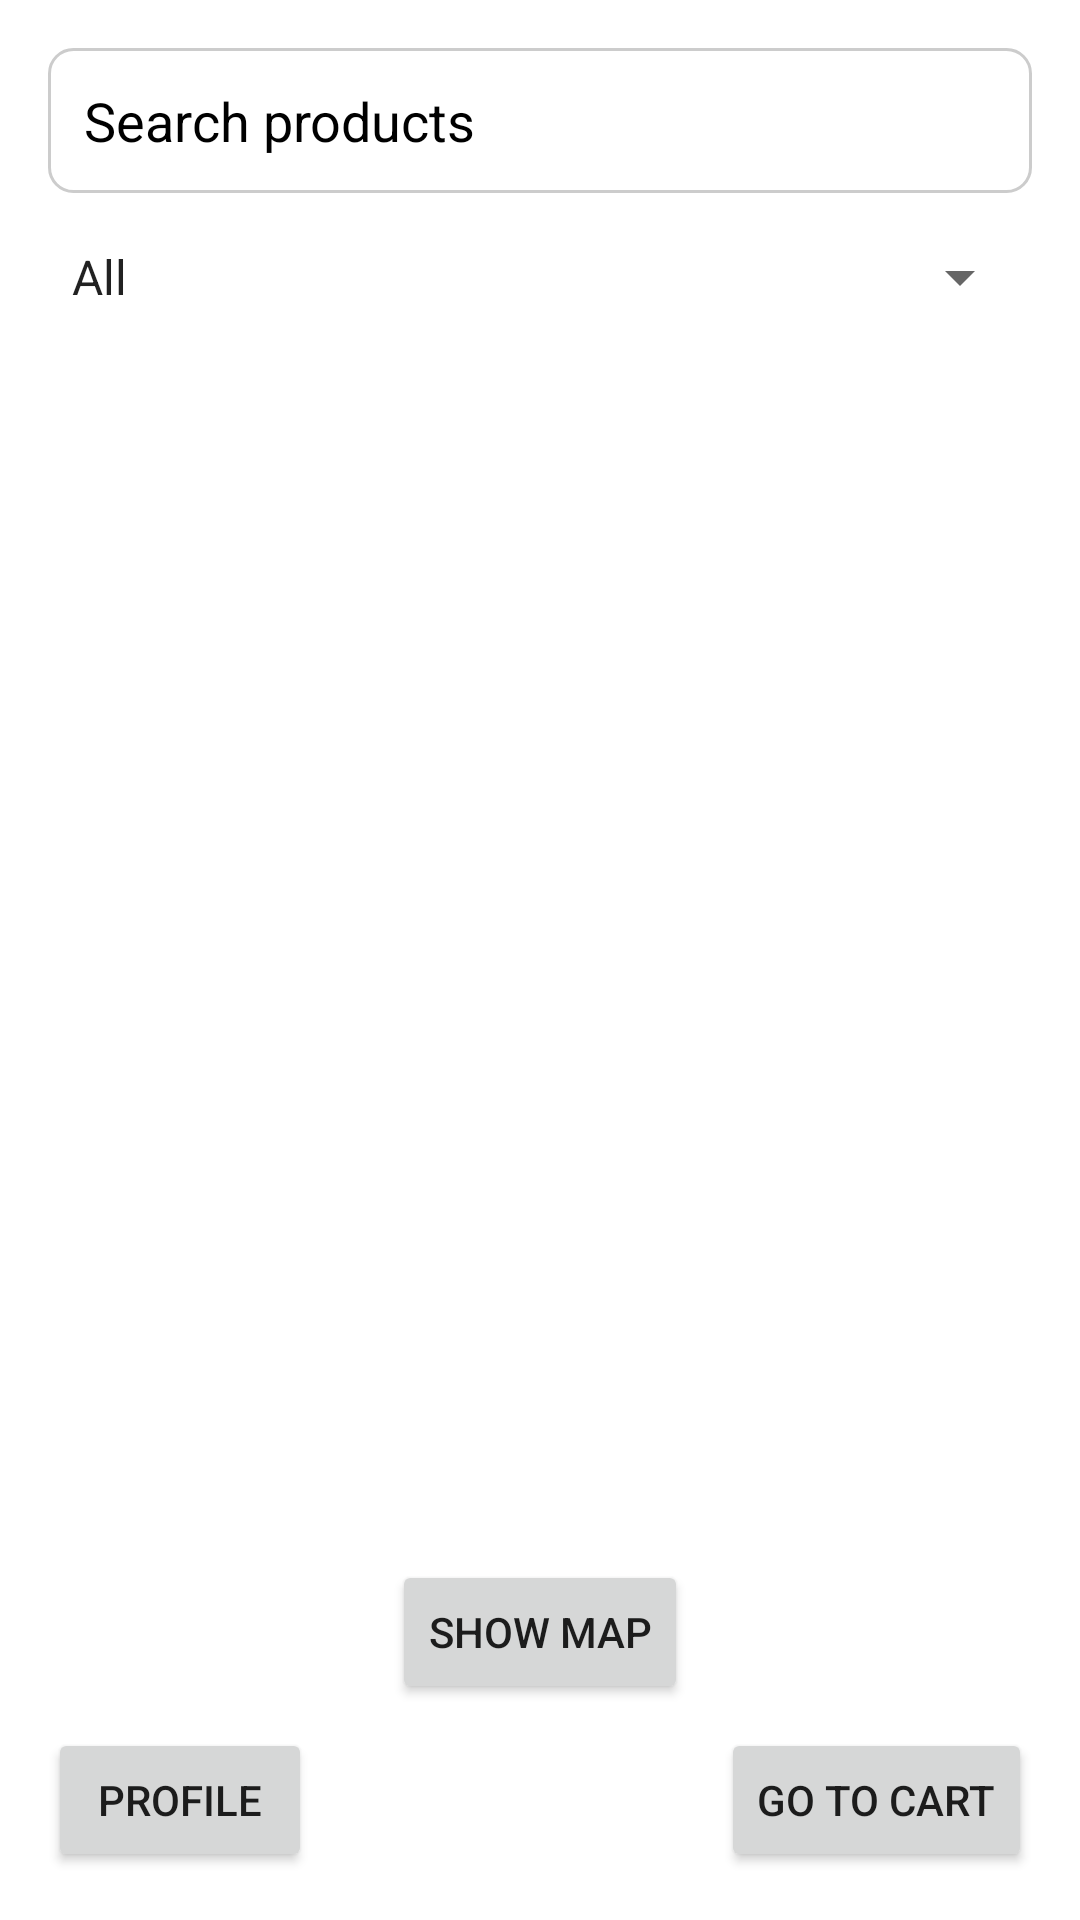

Write the Android layout XML for this screen, with the resource values it uses.
<!-- AndroidManifest.xml: application theme Theme.ShopGame -->
<!-- res/layout/activity_product_list.xml -->
<?xml version="1.0" encoding="utf-8"?>
<androidx.constraintlayout.widget.ConstraintLayout xmlns:android="http://schemas.android.com/apk/res/android"
    xmlns:app="http://schemas.android.com/apk/res-auto"
    xmlns:tools="http://schemas.android.com/tools"
    android:layout_width="match_parent"
    android:layout_height="match_parent"
    tools:context=".Activities.ProductListActivity">

    
    <EditText
        android:id="@+id/searchBar"
        android:layout_width="0dp"
        android:layout_height="wrap_content"
        android:hint="Search products"
        android:padding="12dp"
        android:background="@drawable/search_background"
        android:inputType="text"
        app:layout_constraintTop_toTopOf="parent"
        app:layout_constraintStart_toStartOf="parent"
        app:layout_constraintEnd_toEndOf="parent"
        android:layout_margin="16dp"
        android:textColorHint="#000000"
        android:textColor="#000000" />

    
    <Spinner
        android:id="@+id/priceFilterSpinner"
        android:layout_width="0dp"
        android:layout_height="wrap_content"
        app:layout_constraintTop_toBottomOf="@id/searchBar"
        app:layout_constraintStart_toStartOf="parent"
        app:layout_constraintEnd_toEndOf="parent"
        android:layout_margin="16dp"
        android:entries="@array/price_ranges" />

    
    <androidx.recyclerview.widget.RecyclerView
        android:id="@+id/productRecyclerView"
        android:layout_width="match_parent"
        android:layout_height="0dp"
        android:padding="16dp"
        android:clipToPadding="false"
        app:layout_constraintTop_toBottomOf="@id/priceFilterSpinner"
        app:layout_constraintBottom_toTopOf="@id/showMapButton"
        app:layout_constraintStart_toStartOf="parent"
        app:layout_constraintEnd_toEndOf="parent"
        tools:listitem="@layout/product_item" />

    
    <Button
        android:id="@+id/showMapButton"
        android:layout_width="wrap_content"
        android:layout_height="wrap_content"
        android:text="Show Map"
        app:layout_constraintBottom_toTopOf="@+id/cartButton"
        app:layout_constraintStart_toStartOf="parent"
        app:layout_constraintEnd_toEndOf="parent"
        android:layout_marginBottom="8dp"/>

    
    <Button
        android:id="@+id/cartButton"
        android:layout_width="wrap_content"
        android:layout_height="wrap_content"
        android:text="Go to Cart"
        app:layout_constraintBottom_toBottomOf="parent"
        app:layout_constraintEnd_toEndOf="parent"
        android:layout_margin="16dp"/>

    
    <Button
        android:id="@+id/profileButton"
        android:layout_width="wrap_content"
        android:layout_height="wrap_content"
        android:text="Profile"
        app:layout_constraintBottom_toBottomOf="parent"
        app:layout_constraintStart_toStartOf="parent"
        android:layout_margin="16dp"/>

</androidx.constraintlayout.widget.ConstraintLayout>
<!-- res/layout/product_item.xml (included above) -->
<?xml version="1.0" encoding="utf-8"?>
<LinearLayout xmlns:android="http://schemas.android.com/apk/res/android"
    android:layout_width="match_parent"
    android:layout_height="wrap_content"
    android:orientation="horizontal"
    android:padding="8dp">

    <ImageView
        android:id="@+id/productImageView"
        android:layout_width="80dp"
        android:layout_height="80dp"
        android:scaleType="centerCrop" />

    <LinearLayout
        android:layout_width="0dp"
        android:layout_height="match_parent"
        android:layout_weight="1"
        android:orientation="vertical"
        android:paddingStart="8dp">

        <TextView
            android:id="@+id/productNameTextView"
            android:layout_width="wrap_content"
            android:layout_height="wrap_content"
            android:text="Product Name"
            android:textSize="16sp"
            android:textStyle="bold" />

        <TextView
            android:id="@+id/productPriceTextView"
            android:layout_width="wrap_content"
            android:layout_height="wrap_content"
            android:text="$0.00"
            android:textSize="14sp" />
    </LinearLayout>

    
    <ImageView
        android:id="@+id/favoriteIcon"
        android:layout_width="24dp"
        android:layout_height="24dp"
        android:layout_gravity="end"
        android:src="@drawable/love" /> 

</LinearLayout>
<!-- resources referenced by this layout -->
<resources>
  <string-array name="price_ranges">
          <item>All</item>
          <item>Under $500</item>
          <item>$500 - $1000</item>
          <item>Above $1000</item>
      </string-array>
  <!-- drawable search_background (drawable) -->
  <shape xmlns:android="http://schemas.android.com/apk/res/android">
      <solid android:color="#FFFFFF"/> 
      <corners android:radius="8dp"/> 
      <stroke android:width="1dp" android:color="#CCCCCC"/> 
  </shape>
  <style name="Theme.ShopGame" parent="Base.Theme.ShopGame" />
  <style name="Base.Theme.ShopGame" parent="Theme.MaterialComponents.DayNight.NoActionBar">
          
          
      </style>
</resources>
